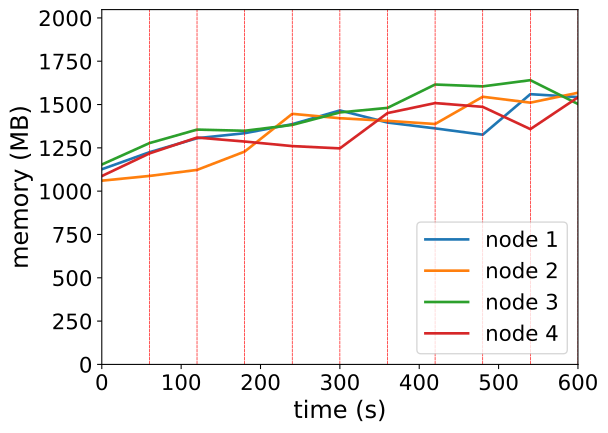

Values plotted in this chart, from the file beside it:
timestamp, ppgcc-m02_pod_amount, ppgcc-m02_memory, ppgcc-m02_cpu, ppgcc-m03_pod_amount, ppgcc-m03_memory, ppgcc-m03_cpu, ppgcc-m04_pod_amount, ppgcc-m04_memory, ppgcc-m04_cpu, ppgcc-m05_pod_amount, ppgcc-m05_memory, ppgcc-m05_cpu
0, 5, 1153472, 71278850, 5, 1085992, 45720942, 5, 1181416, 116759785, 5, 1113236, 124509461
60, 5, 1254056, 221390067, 5, 1113976, 61489303, 5, 1308004, 360289657, 5, 1246952, 367358201
120, 1, 1336952, 362050622, 0, 1149616, 96185832, 1, 1387864, 537681652, 2, 1340804, 585647975
180, 4, 1366520, 614337552, 4, 1257972, 452022940, 4, 1380868, 726615804, 5, 1317308, 642106482
240, 4, 1419980, 676878168, 2, 1481108, 870218284, 2, 1415584, 713933354, 1, 1290380, 465415059
300, 5, 1501028, 888141214, 5, 1455104, 1053730884, 2, 1489504, 958049566, 3, 1276916, 557955151
360, 3, 1429748, 908403968, 2, 1439604, 861452382, 2, 1516168, 1084759324, 2, 1485476, 1020593822
420, 2, 1395056, 733459424, 3, 1420932, 891132027, 4, 1654372, 1379639480, 4, 1544612, 1333672576
480, 3, 1357832, 777402987, 1, 1581972, 1254666865, 4, 1643356, 1316921780, 2, 1522304, 1301079131
540, 3, 1597280, 1284766667, 3, 1547124, 1516119767, 2, 1680052, 1300459280, 3, 1390636, 991266738
600, 3, 1579988, 1328013280, 4, 1605732, 1498902681, 2, 1539208, 1164750663, 3, 1578604, 1400247878
